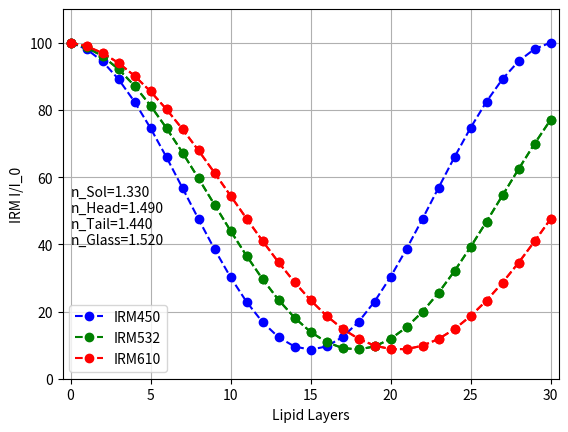

Generate this figure with matplotlib:
# IV: Head-Tail Simulation, Base Adlayer
import numpy as np
import matplotlib.pyplot as plt

# IRM Light Wavelength
lambda1 = 450e-9
lambda2 = 532e-9
lambda3 = 610e-9

# Refractive Indices
n0 = 1.52  # Substrate refractive index
n1 = 1.49  # Phosphocholine lipid head group refractive index
n2 = 1.44  # Lipid tail group refractive index (octadecane used in model)
n3 = 1.33  # PBS top solution refractive index

# Distances and Wavelength
m = np.arange(31)
npoint = len(m)
d1 = 0.5e-9  # Phosphocholine head thickness
d2 = 4e-9  # Tail thickness
d3 = 1e-9    # Adlayer thickness

# Fresnel Reflectance Coefficients
r03 = (n0 - n3) / (n0 + n3)  # Substrate to adlayer
r12 = (n1 - n2) / (n1 + n2)  # Head to tail
r21 = -r12  # Tail to head
r13 = (n1 - n3) / (n1 + n3)  # Head to top solution
r31 = -r13  # Adlayer to head

# Fresnel Transmittance Coefficients
t03 = 2 * n0 / (n0 + n3)  # Substrate to adlayer
t12 = 2 * n1 / (n1 + n2)  # Head to tail
t21 = 2 * n2 / (n1 + n2)  # Tail to head
t13 = 2 * n1 / (n1 + n3)  # Head to top solution
t31 = 2 * n3 / (n1 + n3)  # Adlayer to head

# Transfer Matrices between layers
M03 = np.array([[1, r03], [r03, 1]]) / t03  # Substrate to adlayer
M12 = np.array([[1, r12], [r12, 1]]) / t12  # Head to tail
M21 = np.array([[1, r21], [r21, 1]]) / t21  # Tail to head
M13 = np.array([[1, r13], [r13, 1]]) / t13  # Head to top solution
M31 = np.array([[1, r31], [r31, 1]]) / t31  # Adlayer to head

# Transfer Matrices within layers - 450 nm
phi1_l1 = 2 * np.pi * n1 * d1 / lambda1  # Head
phi2_l1 = 2 * np.pi * n2 * d2 / lambda1  # Tail
phi3_l1 = 2 * np.pi * n3 * d3 / lambda1  # Adlayer
M1_l1 = np.array([[np.exp(1j * phi1_l1), 0], [0, np.exp(-1 * 1j * phi1_l1)]])  # Head
M2_l1 = np.array([[np.exp(1j * phi2_l1), 0], [0, np.exp(-1 * 1j * phi2_l1)]])  # Tail
M3_l1 = np.array([[np.exp(1j * phi3_l1), 0], [0, np.exp(-1 * 1j * phi3_l1)]])  # Adlayer

# Transfer Matrices within layers - 532 nm
phi1_l2 = 2 * np.pi * n1 * d1 / lambda2  # Head
phi2_l2 = 2 * np.pi * n2 * d2 / lambda2  # Tail
phi3_l2 = 2 * np.pi * n3 * d3 / lambda2  # Adlayer
M1_l2 = np.array([[np.exp(1j * phi1_l2), 0], [0, np.exp(-1 * 1j * phi1_l2)]])  # Head
M2_l2 = np.array([[np.exp(1j * phi2_l2), 0], [0, np.exp(-1 * 1j * phi2_l2)]])  # Tail
M3_l2 = np.array([[np.exp(1j * phi3_l2), 0], [0, np.exp(-1 * 1j * phi3_l2)]])  # Adlayer

# Transfer Matrices within layers - 610 nm
phi1_l3 = 2 * np.pi * n1 * d1 / lambda3  # Head
phi2_l3 = 2 * np.pi * n2 * d2 / lambda3  # Tail
phi3_l3 = 2 * np.pi * n3 * d3 / lambda3  # Adlayer
M1_l3 = np.array([[np.exp(1j * phi1_l3), 0], [0, np.exp(-1 * 1j * phi1_l3)]])  # Head
M2_l3 = np.array([[np.exp(1j * phi2_l3), 0], [0, np.exp(-1 * 1j * phi2_l3)]])  # Tail
M3_l3 = np.array([[np.exp(1j * phi3_l3), 0], [0, np.exp(-1 * 1j * phi3_l3)]])  # Adlayer

# Light Pathway: m03 - m3 - m31 - j(m1 - m12 - m2 - m21 - m1) - m13
r_l1 = np.zeros(npoint, dtype=complex)
t_l1 = np.zeros(npoint, dtype=complex)
r_l2 = np.zeros(npoint, dtype=complex)
t_l2 = np.zeros(npoint, dtype=complex)
r_l3 = np.zeros(npoint, dtype=complex)
t_l3 = np.zeros(npoint, dtype=complex)

for j in range(1,npoint):
    M_l1 = M03 @ M3_l1 @ M31 @ np.linalg.matrix_power(M1_l1 @ M12 @ M2_l1 @ M21 @ M1_l1, j) @ M13
    r_l1[j] = M_l1[1, 0] / M_l1[0, 0]
    t_l1[j] = 1 / M_l1[0, 0]

    M_l2 = M03 @ M3_l2 @ M31 @ np.linalg.matrix_power(M1_l2 @ M12 @ M2_l2 @ M21 @ M1_l2, j) @ M13
    r_l2[j] = M_l2[1, 0] / M_l2[0, 0]
    t_l2[j] = 1 / M_l2[0, 0]

    M_l3 = M03 @ M3_l3 @ M31 @ np.linalg.matrix_power(M1_l3 @ M12 @ M2_l3 @ M21 @ M1_l3, j) @ M13
    r_l3[j] = M_l3[1, 0] / M_l3[0, 0]
    t_l3[j] = 1 / M_l3[0, 0]
    
R_l1 = np.abs(r_l1) ** 2
T_l1 = np.abs(t_l1) ** 2 * n3 / n0
R_l2 = np.abs(r_l2) ** 2
T_l2 = np.abs(t_l2) ** 2 * n3 / n0
R_l3 = np.abs(r_l3) ** 2
T_l3 = np.abs(t_l3) ** 2 * n3 / n0

Rbg = ((n0 - n3) / (n0 + n3)) ** 2
CIRM_l1 = (R_l1 / Rbg)*100
CIRM_l2 = (R_l2 / Rbg)*100
CIRM_l3 = (R_l3 / Rbg)*100
CIRM_l1[0] = CIRM_l2[0] = CIRM_l3[0] = 100

# Creating the graph
plt.figure(2)
print("IRM450:")
print (*CIRM_l1,sep=',')
print('\n'+"IRM532:")
print (*CIRM_l2,sep=',')
print('\n'+"IRM650:")
print (*CIRM_l3,sep=",")
plt.plot(m, CIRM_l1, 'b--o', label = "IRM450")
plt.plot(m, CIRM_l2, 'g--o', label = "IRM532")
plt.plot(m, CIRM_l3, 'r--o', label = "IRM610")
plt.xlabel('Lipid Layers')
plt.ylabel('IRM I/I_0')
plt.grid()
plt.ylim([0, 110])
plt.xlim([min(m) - 0.5, max(m) + 0.5])
textct = f'n_Sol={n3:.3f}\nn_Head={n1:.3f}\nn_Tail={n2:.3f}\nn_Glass={n0:.3f}'
plt.text(0, 40, textct)
plt.legend()
plt.savefig(f'nSol={n3:.2f},nHead={n1:.2f},nTail={n2:.2f}, wavelength={lambda1*1e9:.1f}nm, HeadTailBaseAdlayer.png')
np.savetxt(f'nSol={n3:.2f},nHead={n1:.2f},nTail={n2:.2f}, wavelength={lambda1*1e9:.1f}nm, HeadTailBaseAdlayer.dat', np.column_stack((m, CIRM_l1)), delimiter='\t')

I_glass = 4000
Mimg = I_glass * np.ones((1024, 1024), dtype=np.uint16)
Mimg[212:812, 212:812] = I_glass * CIRM_l1[2]
Mimg[412:612, 412:612] = I_glass * CIRM_l1[3]
plt.imsave(f'nSol={n3:.2f},nHead={n1:.2f},nTail={n2:.2f}, wavelength={lambda1*1e9:.1f}nm, HeadTailBaseAdlayer.tif', Mimg, format='tiff')

plt.figure(2)
plt.plot(m, CIRM_l2, 'g--o')
plt.savefig(f'nSol={n3:.2f},nHead={n1:.2f},nTail={n2:.2f}, wavelength={lambda2*1e9:.1f}nm, HeadTailBaseAdlayer.png')
np.savetxt(f'nSol={n3:.2f},nHead={n1:.2f},nTail={n2:.2f}, wavelength={lambda2*1e9:.1f}nm, HeadTailBaseAdlayer.dat', np.column_stack((m, CIRM_l2)), delimiter='\t')

Mimg = I_glass * np.ones((1024, 1024), dtype=np.uint16)
Mimg[212:812, 212:812] = I_glass * CIRM_l2[2]
Mimg[412:612, 412:612] = I_glass * CIRM_l2[3]
plt.imsave(f'nSol={n3:.2f},nHead={n1:.2f},nTail={n2:.2f}, wavelength={lambda2*1e9:.1f}nm, HeadTailBaseAdlayer.tif', Mimg, format='tiff')

plt.figure(2)
plt.plot(m, CIRM_l3, 'r--o')
plt.savefig(f'nSol={n3:.2f},nHead={n1:.2f},nTail={n2:.2f}, wavelength={lambda3*1e9:.1f}nm, HeadTailBaseAdlayer.png')
np.savetxt(f'nSol={n3:.2f},nHead={n1:.2f},nTail={n2:.2f}, wavelength={lambda3*1e9:.1f}nm, HeadTailBaseAdlayer.dat', np.column_stack((m, CIRM_l3)), delimiter='\t')

Mimg = I_glass * np.ones((1024, 1024), dtype=np.uint16)
Mimg[212:812, 212:812] = I_glass * CIRM_l3[2]
Mimg[412:612, 412:612] = I_glass * CIRM_l3[3]
plt.imsave(f'nSol={n3:.2f},nHead={n1:.2f},nTail={n2:.2f}, wavelength={lambda3*1e9:.1f}nm, HeadTailBaseAdlayer.tif', Mimg, format='tiff')
